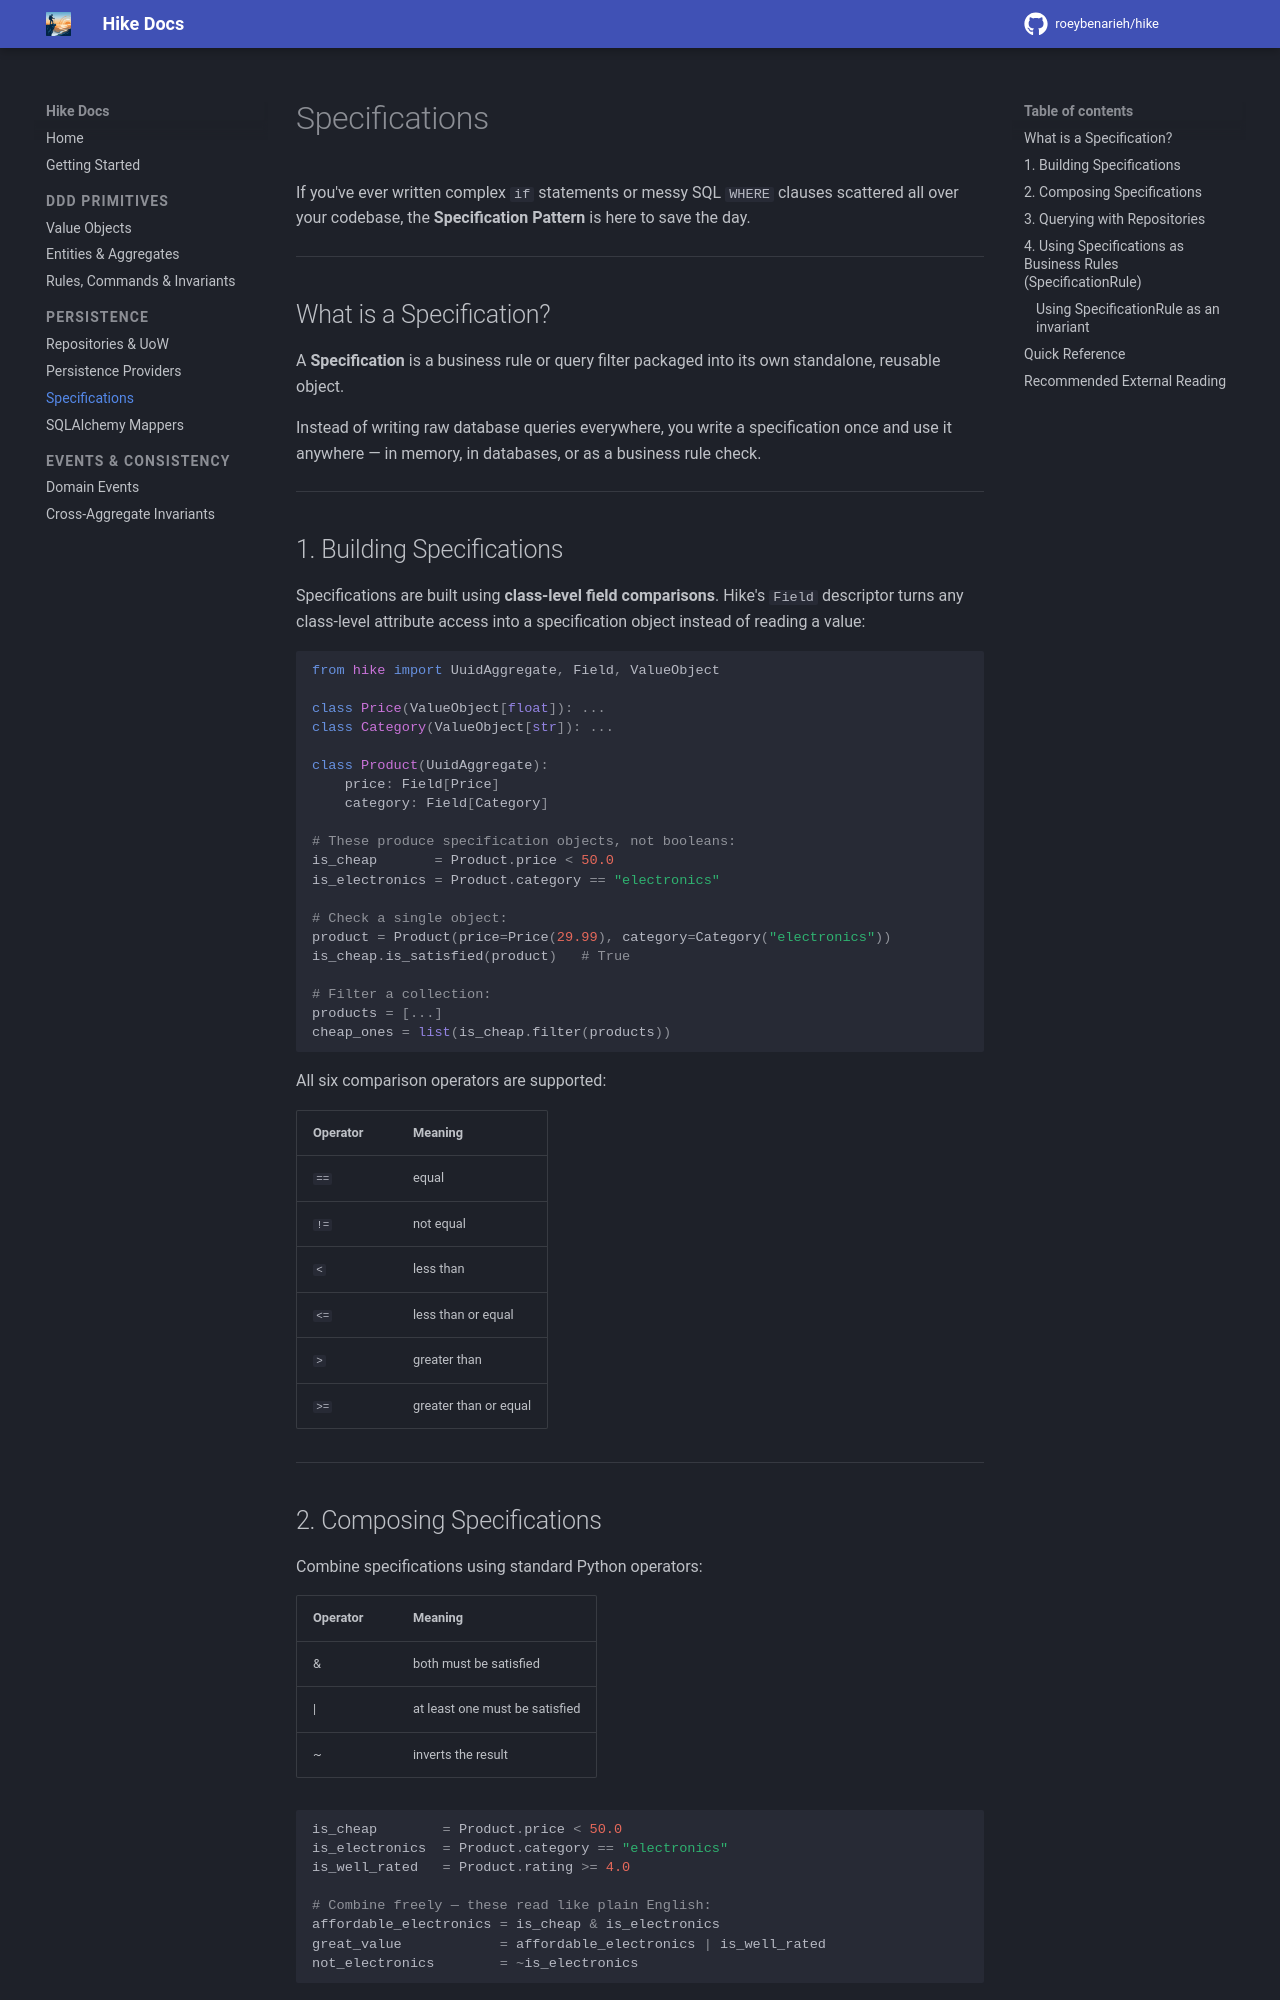

repository: roeybenarieh/hike · page: guide/specifications/index.html · generator: mkdocs

# Specifications

If you've ever written complex `if` statements or messy SQL `WHERE` clauses scattered all over your codebase, the **Specification Pattern** is here to save the day.

---

## What is a Specification?

A **Specification** is a business rule or query filter packaged into its own standalone, reusable object.

Instead of writing raw database queries everywhere, you write a specification once and use it anywhere — in memory, in databases, or as a business rule check.

---

## 1. Building Specifications

Specifications are built using **class-level field comparisons**. Hike's `Field` descriptor turns any class-level attribute access into a specification object instead of reading a value:

```python
from hike import UuidAggregate, Field, ValueObject

class Price(ValueObject[float]): ...
class Category(ValueObject[str]): ...

class Product(UuidAggregate):
    price: Field[Price]
    category: Field[Category]

# These produce specification objects, not booleans:
is_cheap       = Product.price < 50.0
is_electronics = Product.category == "electronics"

# Check a single object:
product = Product(price=Price(29.99), category=Category("electronics"))
is_cheap.is_satisfied(product)   # True

# Filter a collection:
products = [...]
cheap_ones = list(is_cheap.filter(products))
```

All six comparison operators are supported:

| Operator | Meaning |
| :--- | :--- |
| `==` | equal |
| `!=` | not equal |
| `<` | less than |
| `<=` | less than or equal |
| `>` | greater than |
| `>=` | greater than or equal |

---

## 2. Composing Specifications

Combine specifications using standard Python operators:

| Operator | Meaning                        |
|:---------|:-------------------------------|
| &        | both must be satisfied         |
| &#124;   | at least one must be satisfied |
| ~        | inverts the result             |

```python
is_cheap        = Product.price < 50.0
is_electronics  = Product.category == "electronics"
is_well_rated   = Product.rating >= 4.0

# Combine freely — these read like plain English:
affordable_electronics = is_cheap & is_electronics
great_value            = affordable_electronics | is_well_rated
not_electronics        = ~is_electronics
```

---
